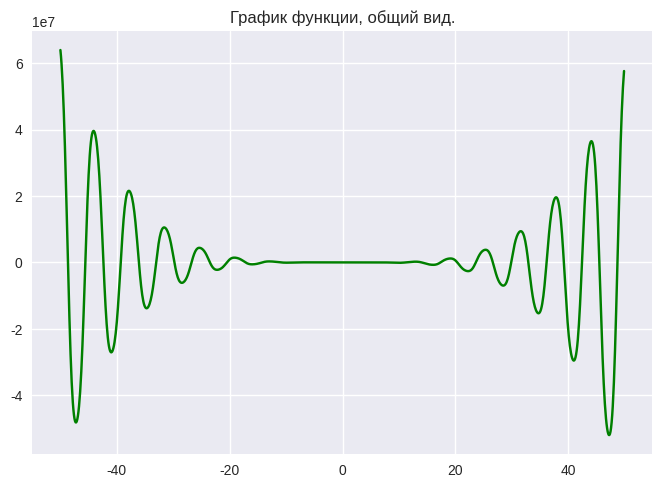
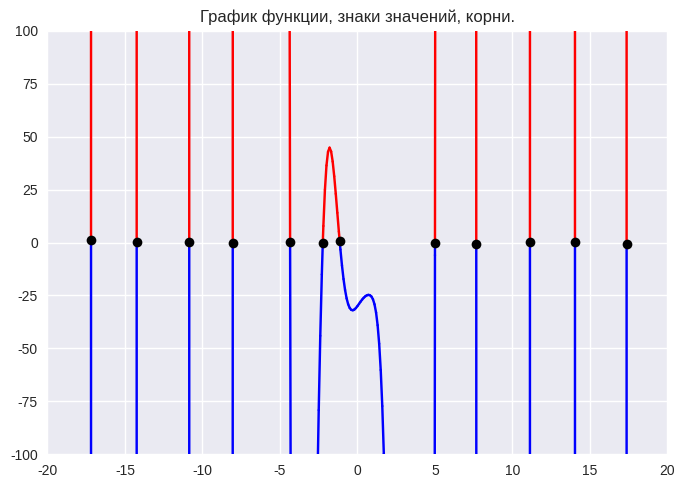
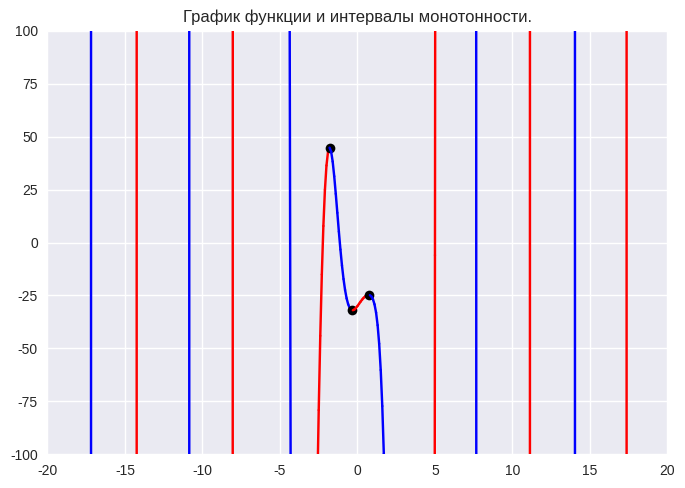

Python code for these plots, in order:
# -*- coding: utf-8 -*-
import numpy as np
from numpy import sin, cos, sign, abs
import matplotlib.pyplot as plt

colors = {
    -1: 'blue',
    0: 'black',
    1: 'red'}

# поиск делением пополам


def get_bissect(f, a, b, err=1):
    m = (a + b) / 2
    if np.abs(f(m)) < err:
        return m, f(m)
    elif np.sign(f(a)) == np.sign(f(m)):
        return get_bissect(f, m, b, err)
    elif np.sign(f(b)) == np.sign(f(m)):
        return get_bissect(f, a, m, err)

# Определение функции


def func(arg):
    return 12 * arg ** 4 * sin(cos(arg)) - 18 * arg ** 3 + 5 * arg ** 2 + 10 * arg - 30

# Производная функции


def d_fun(arg):
    h = 1e-5
    return (func(arg + h) - func(arg - h)) / (2 * h)


plt.style.use('seaborn-v0_8')
fig = plt.figure(1)
plt.title("График функции, общий вид.")
x = np.arange(-50, 50, 0.1)
y = func(x)
plt.plot(x, y, 'g')


fig = plt.figure(2)
x = np.arange(-20, 20, 0.1)
y = func(x)
plt.xlim((-20, 20))
plt.ylim((-100, 100))
plt.title("График функции, знаки значений, корни.")

for i in range(x.size - 1):
    if sign(y[i]) == sign(y[i+1]):
        plt.plot([x[i], x[i + 1]], [y[i], y[i + 1]], colors[sign(y[i])])
    else:
        x_r, y_r = get_bissect(func, x[i], x[i + 1])
        plt.plot([x[i], x_r], [y[i], y_r], colors[sign(y[i])])
        plt.plot([x[i+1], x_r], [y[i+1], y_r], colors[sign(y[i+1])])
        plt.plot(x_r, y_r, 'ko')


fig = plt.figure(3)
x = np.arange(-20, 20, 0.1)
y = func(x)
plt.xlim((-20, 20))
plt.ylim((-100, 100))
plt.title("График функции и интервалы монотонности.")

for i in range(x.size - 1):
    if sign(d_fun(x[i])) == sign(d_fun(x[i + 1])):
        plt.plot([x[i], x[i + 1]], [y[i], y[i + 1]], colors[sign(d_fun(x[i]))])
    else:
        x_p, _ = get_bissect(d_fun, x[i], x[i + 1])
        plt.plot([x[i], x_p], [y[i], func(x_p)], colors[sign(y[i])])
        plt.plot([x[i + 1], x_p], [y[i + 1], func(x_p)],
                 colors[sign(y[i + 1])])
        plt.plot(x_p, func(x_p), 'ko')

plt.show()